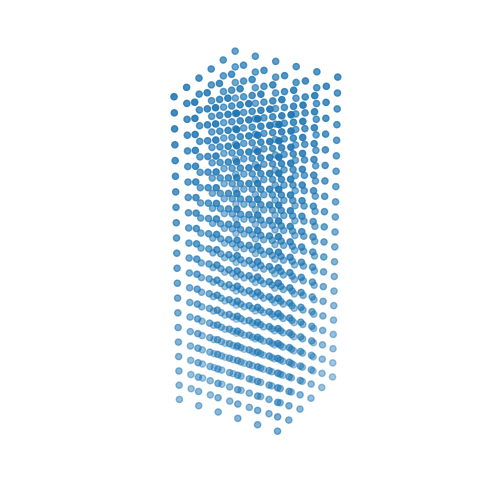

Write the Python code that produced this figure.
import matplotlib.pyplot as plt
import pandas as pd

from mpl_toolkits.mplot3d import Axes3D
from matplotlib.colors import cnames
from matplotlib import animation
from scipy import integrate

spacing_x = 1
spacing_y = 1
spacing_z = 1

n_x = 5
n_y = 5
n_z = 20

x_lim = n_x * spacing_x
y_lim = n_y * spacing_y
z_lim = n_z * spacing_z
lim = max([x_lim, y_lim, z_lim])
zoom = 3

amplitude = 0.2
speed = 0.1

x_list = []
y_list = []
z_list = []

for x in range(n_x+1):
    for y in range(n_y+1):
        for z in range(n_z+1):
            x_list.append([x * spacing_x - x_lim/2])
            y_list.append([y * spacing_y - y_lim/2])
            z_list.append([z * spacing_z - z_lim/2])

# Set up figure & 3D axis for animation
fig = plt.figure()
ax = fig.add_axes([0, 0, 1, 1], projection='3d')

ax.axis('off')
ax.set_xlim3d((-lim/zoom, lim/zoom))
ax.set_ylim3d((-lim/zoom, lim/zoom))
ax.set_zlim3d((-lim/zoom, lim/zoom))

ax.scatter(x_list, y_list, z_list)
plt.show()